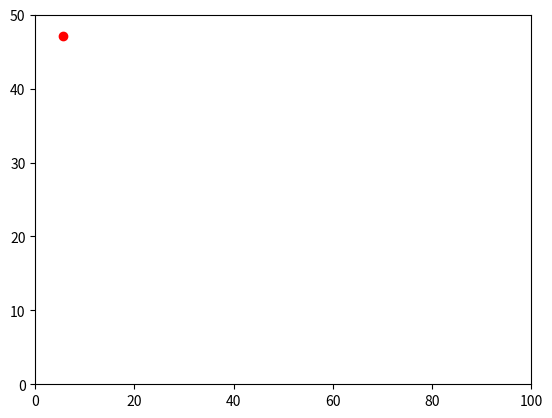

This chart was generated by the following Python code:
import random
import numpy as np
import matplotlib.pyplot as plt


def display(robot, room, particles=[]):
    """
    Displays the locations of the particles as black dots and the true robot
    position as a larger red circle within the room
    """
    plt.ion()
    plt.clf()
    rpose = robot.pose()
    pxs = []
    pys = []
    for particle in particles:
        x, y, yaw = particle.pose()
        pxs.append(x)
        pys.append(y)
    plt.plot(pxs, pys, 'k.')
    plt.plot([rpose[0]], [rpose[1]], 'ro')
    plt.xlim([0, room.maxX])
    plt.ylim([0, room.maxY])
    plt.show(block=False)


def fixAngle(angle):
    """
    Returns an equivalent angle which is between 0 and 2*pi
    """
    while angle < 0:
        angle += 2 * np.pi
    while angle >= 2 * np.pi:
        angle -= 2 * np.pi
    return angle


def dist(x1, y1, x2, y2):
    """
    Returns the Euclidean distance between two points
    """
    return np.sqrt(pow(x1 - x2, 2) + pow(y1 - y2, 2))


class Room:
    """
    A class which keeps track of the room dimensions, and will calculate the true
    distance from a pose to a wall
    """

    def __init__(self, maxX=100, maxY=50):
        """
        By default, the room is 100m wide and 50m tall
        """
        self.maxX = maxX
        self.maxY = maxY

    def trueObservation(self, x, y, yaw):
        """
        Given an x, y, and yaw, will calculate the true distance (no noise) from
        that point, at that orientation, to the wall of the room.

        There are probably faster ways of doing this, but it works.
        """
        m = np.tan(yaw)
        b = y - m * x
        points = [(0, b), (self.maxX, m * self.maxX + b)]
        y3 = 0
        x3 = (y3 - b) / m
        points.append((x3, y3))
        y4 = self.maxY
        x4 = (y4 - b) / m
        points.append((x4, y4))

        infront = None
        if yaw < (np.pi / 2):
            test = lambda pt: pt[0] > x and pt[1] > y
        elif yaw < (np.pi):
            test = lambda pt: pt[0] < x and pt[1] > y
        elif yaw < (3 * np.pi / 2):
            test = lambda pt: pt[0] < x and pt[1] < y
        else:
            test = lambda pt: pt[0] > x and pt[1] < y
        for pt in points:
            if test(pt) and 0 <= pt[0] <= self.maxX and 0 <= pt[1] <= self.maxY:
                infront = pt
                break
        if infront is None:
            print(x, y, yaw, points)
        return dist(x, y, infront[0], infront[1])


class Robot:
    """
    Controls the noisy robot simulation, including driving, turning, and sensing
    distance straight out from the robot.  Straight line driving, turning, and
    observations all follow linear-Gaussian error models.
    """

    def __init__(self, room,
                 x=None, y=None, yaw=None,
                 c_o=1, sigma_o=.5,
                 b_l=1, sigma_l=.2,
                 b_r=1, sigma_r=.1):
        """
        Must be given a pointer to the room object.  If x, y, and yaw are not
        given, the robot is placed randomly within the room.  Linear-Gaussian
        noise parameters can also be input.  *_o are parameters for observation
        noise, *_l are parameters for straight line driving, and *_r are for
        turning (in radians).
        """

        self.__room = room
        self.__maxX = room.maxX
        self.__maxY = room.maxY

        if x is None:
            self.__x = random.random() * self.__maxX
        else:
            self.__x = x

        if y is None:
            self.__y = random.random() * self.__maxY
        else:
            self.__y = y

        if yaw is None:
            self.__yaw = random.random() * 2 * np.pi
        else:
            self.__yaw = yaw

        self.__yaw = fixAngle(self.__yaw)

        self.c_o = c_o
        self.sigma_o = sigma_o
        self.b_l = b_l
        self.sigma_l = sigma_l
        self.b_r = b_r
        self.sigma_r = sigma_r

    def drive(self, linearDist):
        """
        Drives the robot about linearDist meters straight ahead, unless contact
        with a wall causes it to stop short. This action is noisy, as determined by
        the linear-Gaussian parameters b_l and sigma_l input in the object
        initializer.
        """
        realDist = self.b_l * linearDist + np.random.normal(scale=self.sigma_l)
        toWall = self.__room.trueObservation(self.__x, self.__y, self.__yaw)
        if toWall < realDist:
            realDist = toWall - 1e-5
        self.__x += realDist * np.cos(self.__yaw)
        self.__y += realDist * np.sin(self.__yaw)

    def turn(self, angle):
        """
        Turns the robot about angle radians.  This action is noisy, as determined
        by the linear-Gaussian parameters b_r and sigma_r input in the object
        initializer.
        """
        realAngle = self.b_r * angle + np.random.normal(scale=self.sigma_r)
        self.__yaw += realAngle
        self.__yaw = fixAngle(self.__yaw)

    def obs(self):
        """
        Returns three observations of the distance from the robot to the wall.  The
        first is straight out from the robot's nose, minus pi/6.  The second is
        straight out fromt he robot.  The third is straight out, plus pi/6. These
        observations are noisy, as determined by the linear-Gaussian parameters c_o
        and sigma_o input in the object initializer.
        """
        angles = [fixAngle(angle) for angle in [self.__yaw - np.pi / 6, self.__yaw, self.__yaw + np.pi / 6]]
        trueObs = [self.__room.trueObservation(self.__x, self.__y, angle) for angle in angles]
        return [self.c_o * ob + np.random.normal(scale=self.sigma_o) for ob in trueObs]

    def pose(self):
        """
        Returns the true pose of the robot as a tuple, (x,y,yaw).  Of course, using
        this would be cheating, outside of debugging or visualizing the scene.
        """
        return self.__x, self.__y, self.__yaw


if __name__ == "__main__":
    room = Room()
    r = Robot(room, x=1, y=49, yaw=-np.pi / 8)
    print(r.pose())
    display(r, room)
    r.drive(5)
    print(r.pose())
    display(r, room)
    r.turn(np.pi / 2)
    print(r.pose())
    display(r, room)
    print(r.obs())
